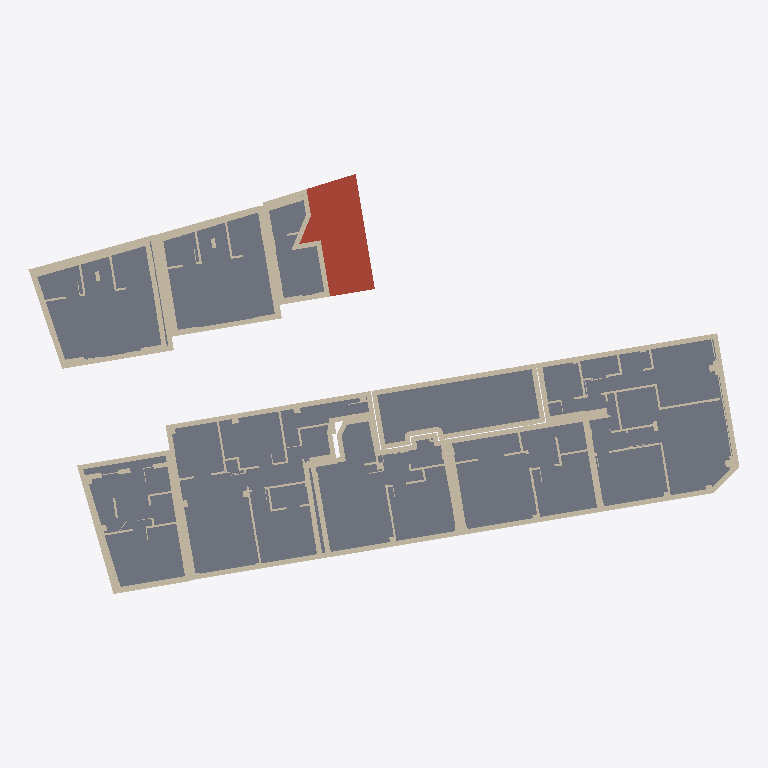
Plan cut of the same IFC building model at storey 'Mezzanine floor' (level 3.00 m, cut at 4.40 m), seen from above with north up, elements coloured by IFC class: 17 walls (beige), 4 slabs (grey), 1 roof (red-brown). Cut surfaces are drawn darker.
Extent 43.7 m × 25.8 m × 21.2 m (x, y, z). Storeys (7): Lower ground floor at -3.00 m; Ground floor at 0.00 m; Mezzanine floor at 3.00 m; First floor at 6.00 m; Second floor at 9.00 m; Third floor at 12.00 m; Fourth floor at 15.00 m. Elements (154): 127 IfcWall, 21 IfcSlab, 6 IfcRoof.

HEADER;
FILE_DESCRIPTION(('ViewDefinition [CoordinationView]'),'2;1');
FILE_NAME('','2026-11-09T00:00:00',(''),(''),'IfcOpenShell 0.9.0post1+b5e509b','IfcOpenShell 0.9.0post1+b5e509b','');
FILE_SCHEMA(('IFC4'));
ENDSEC;
DATA;
#1=IFCPROJECT('2QRi9u78fRhAaZ19fpbRrp',$,'Sample Development',$,$,$,$,(#10),#5);
#12=IFCSITE('1XSC3wOzLSsQdj3KIvj18v',$,'152-154 Lever Street, London EC1V 8BG',$,$,$,$,$,$,(51,31,40,80000),(0,-5,-30,-480000),$,$,$);
#13=IFCBUILDING('2BTZGkJ15IjQ2s5k515P7p',$,'Sample Development',$,$,$,$,$,$,$,$,$);
#16=IFCBUILDINGSTOREY('0um55byYrJPxpzJmHS9rhg',$,'Lower ground floor',$,$,#22,$,$,$,-3.0);
#627=IFCBUILDINGSTOREY('1hSK7iYAjHWhAqwSMQAqK1',$,'Ground floor',$,$,#632,$,$,$,0.0);
#1670=IFCBUILDINGSTOREY('2REEZtnkfOiAXsV$rH6psn',$,'Mezzanine floor',$,$,#1675,$,$,$,3.0);
#2879=IFCBUILDINGSTOREY('2JjzxPPVPLjeBrZg7zyZSp',$,'First floor',$,$,#2884,$,$,$,6.0);
#3676=IFCBUILDINGSTOREY('2LlwapJczLauK64een0HJM',$,'Second floor',$,$,#3681,$,$,$,9.0);
#4534=IFCBUILDINGSTOREY('2FL_GbbIvOePj1B4jXE9tE',$,'Third floor',$,$,#4539,$,$,$,12.0);
#5636=IFCBUILDINGSTOREY('2jeEIBcGPH2PwsiKgOsA8I',$,'Fourth floor',$,$,#5641,$,$,$,15.0);
#1939=IFCSLAB('1eSubdqZDJKQqmoxZ1$Ntn',$,'Floor slab M.1',$,$,#1963,#1957,$,.FLOOR.);
#2030=IFCWALL('1bztNyBgDMd9bC$pdjj_NQ',$,'External walls M',$,$,#2097,#2092,$,$);
#2008=IFCSLAB('319I4Um3vL$wNMfJ6kvwVh',$,'Floor slab M.4',$,$,#2029,#2024,$,.FLOOR.);
#1986=IFCSLAB('1MZ6JpKhjO3gCTniydDwv4',$,'Floor slab M.3',$,$,#2007,#2002,$,.FLOOR.);
#1964=IFCSLAB('1CdxHAmLTGjxxQHQrn1iMg',$,'Floor slab M.2',$,$,#1985,#1980,$,.FLOOR.);
#1648=IFCROOF('3XLU5mo7PIXRJgbWoIfMbH',$,'Roof over G',$,$,#1669,#1664,$,$);
#2736=IFCWALL('2zU8kmDl1Ouw$kwOgtiTxM',$,'MZ4 internal walls M',$,$,#2847,#2842,$,$);
#2660=IFCWALL('1ai2$$OzjVpuAr$imtQIgC',$,'MZ3 internal walls M',$,$,#2735,#2730,$,$);
#2187=IFCWALL('3FXNtWhB9ODPJdPDrqmtfV',$,'M1 internal walls M',$,$,#2208,#2203,$,$);
#2460=IFCWALL('25bj5gvv9SPwJTFGYXmFVJ',$,'MZ1 internal walls M',$,$,#2553,#2548,$,$);
#2098=IFCWALL('3yGNW7vC1N7OU7QRhTMOC8',$,'Party walls M',$,$,#2164,#2159,$,$);
#2231=IFCWALL('0fGdIZDyvNcx7Mb5rrHY_z',$,'M2 internal walls M',$,$,#2252,#2247,$,$);
#2328=IFCWALL('1AM77B0A9OTeckIBu_IdLQ',$,'H1 internal walls M',$,$,#2349,#2344,$,$);
#2576=IFCWALL('1NpQUMQLnIreXm1OuBraEV',$,'MZ2 internal walls M',$,$,#2615,#2610,$,$);
#2416=IFCWALL('3aOn$QMWrReR$E8TkOUQg4',$,'MZ1 internal walls M',$,$,#2437,#2432,$,$);
#2372=IFCWALL('06BMmpVS9VABd2VoK0Gdb2',$,'H1 internal walls M',$,$,#2393,#2388,$,$);
#2275=IFCWALL('37DnawF8jOT8MQbVdU$HxM',$,'M3 internal walls M',$,$,#2305,#2300,$,$);
#983=IFCWALL('2q9kIGTWbSK8AUVPrPZHTX',$,'External walls G',$,$,#1061,#1056,$,$);
#2616=IFCWALL('2egh1tmLDRJQoDChllohVN',$,'MZ2 internal walls M',$,$,#2637,#2632,$,$);
#2350=IFCWALL('1$kR8HWXDPBui2IBryk9ot',$,'H1 internal walls M',$,$,#2371,#2366,$,$);
#2165=IFCWALL('3WDqGfO95SV8LT3hDB7F0U',$,'M1 internal walls M',$,$,#2186,#2181,$,$);
#2209=IFCWALL('2XmznKu8bM9OPi5JY_W9Rn',$,'M2 internal walls M',$,$,#2230,#2225,$,$);
ENDSEC;
